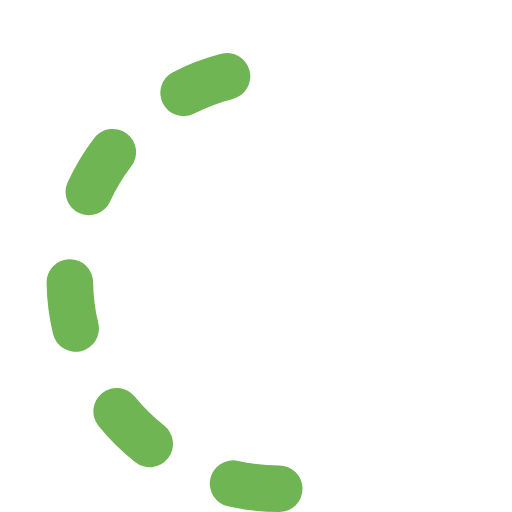
t = 0.00 s
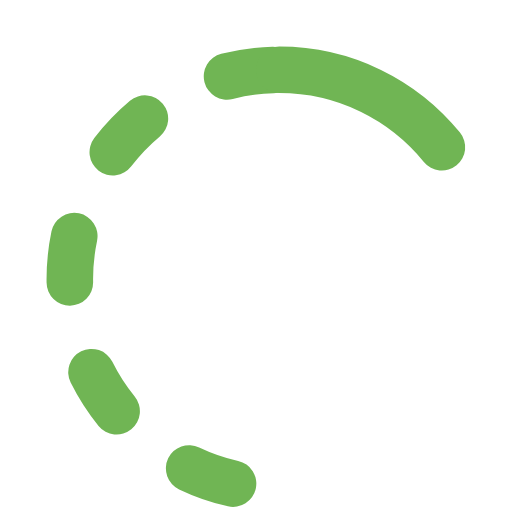
t = 0.20 s
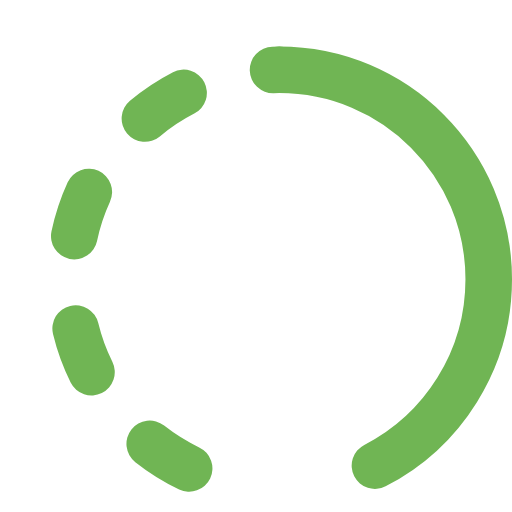
t = 0.40 s
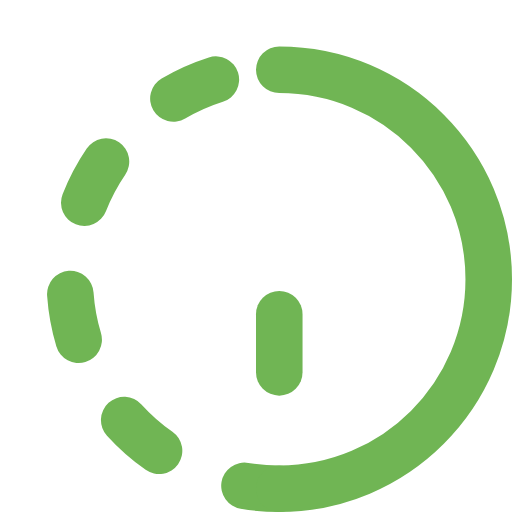
t = 0.55 s
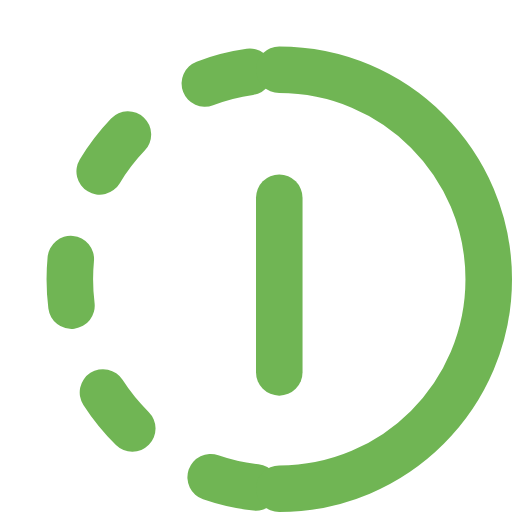
t = 0.70 s
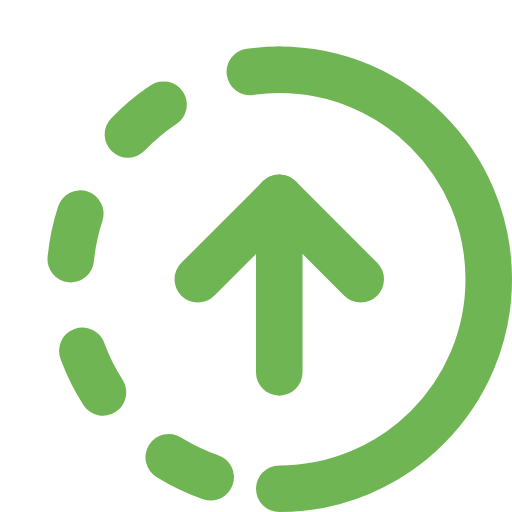
t = 0.90 s

The animated SVG that drew these frames (rendered in a browser with its animation timeline set to each time). Animation: 4 SMIL elements (animate=4); one cycle of 0.90 s, repeats indefinitely.

<svg xmlns="http://www.w3.org/2000/svg" width="37" height="37" viewBox="0 0 22 22">
  <g
    fill="none"
    stroke="#70B554"
    stroke-linecap="round"
    stroke-linejoin="round"
    stroke-width="2"
  >
    <path
      stroke-dasharray="2 4"
      stroke-dashoffset="6"
      d="M12 21c-4.97 0 -9 -4.03 -9 -9c0 -4.97 4.03 -9 9 -9"
    >
      <animate attributeName="stroke-dashoffset" dur="0.6s" repeatCount="indefinite" values="6;0" />
    </path>
    <path
      stroke-dasharray="32"
      stroke-dashoffset="32"
      d="M12 3c4.97 0 9 4.03 9 9c0 4.97 -4.03 9 -9 9"
    >
      <animate
        fill="freeze"
        attributeName="stroke-dashoffset"
        begin="0.1s"
        dur="0.4s"
        values="32;0"
      />
    </path>
    <path stroke-dasharray="10" stroke-dashoffset="10" d="M12 16v-7.5">
      <animate
        fill="freeze"
        attributeName="stroke-dashoffset"
        begin="0.5s"
        dur="0.2s"
        values="10;0"
      />
    </path>
    <path stroke-dasharray="6" stroke-dashoffset="6" d="M12 8.5l3.5 3.5M12 8.5l-3.5 3.5">
      <animate
        fill="freeze"
        attributeName="stroke-dashoffset"
        begin="0.7s"
        dur="0.2s"
        values="6;0"
      />
    </path>
  </g>
</svg>
